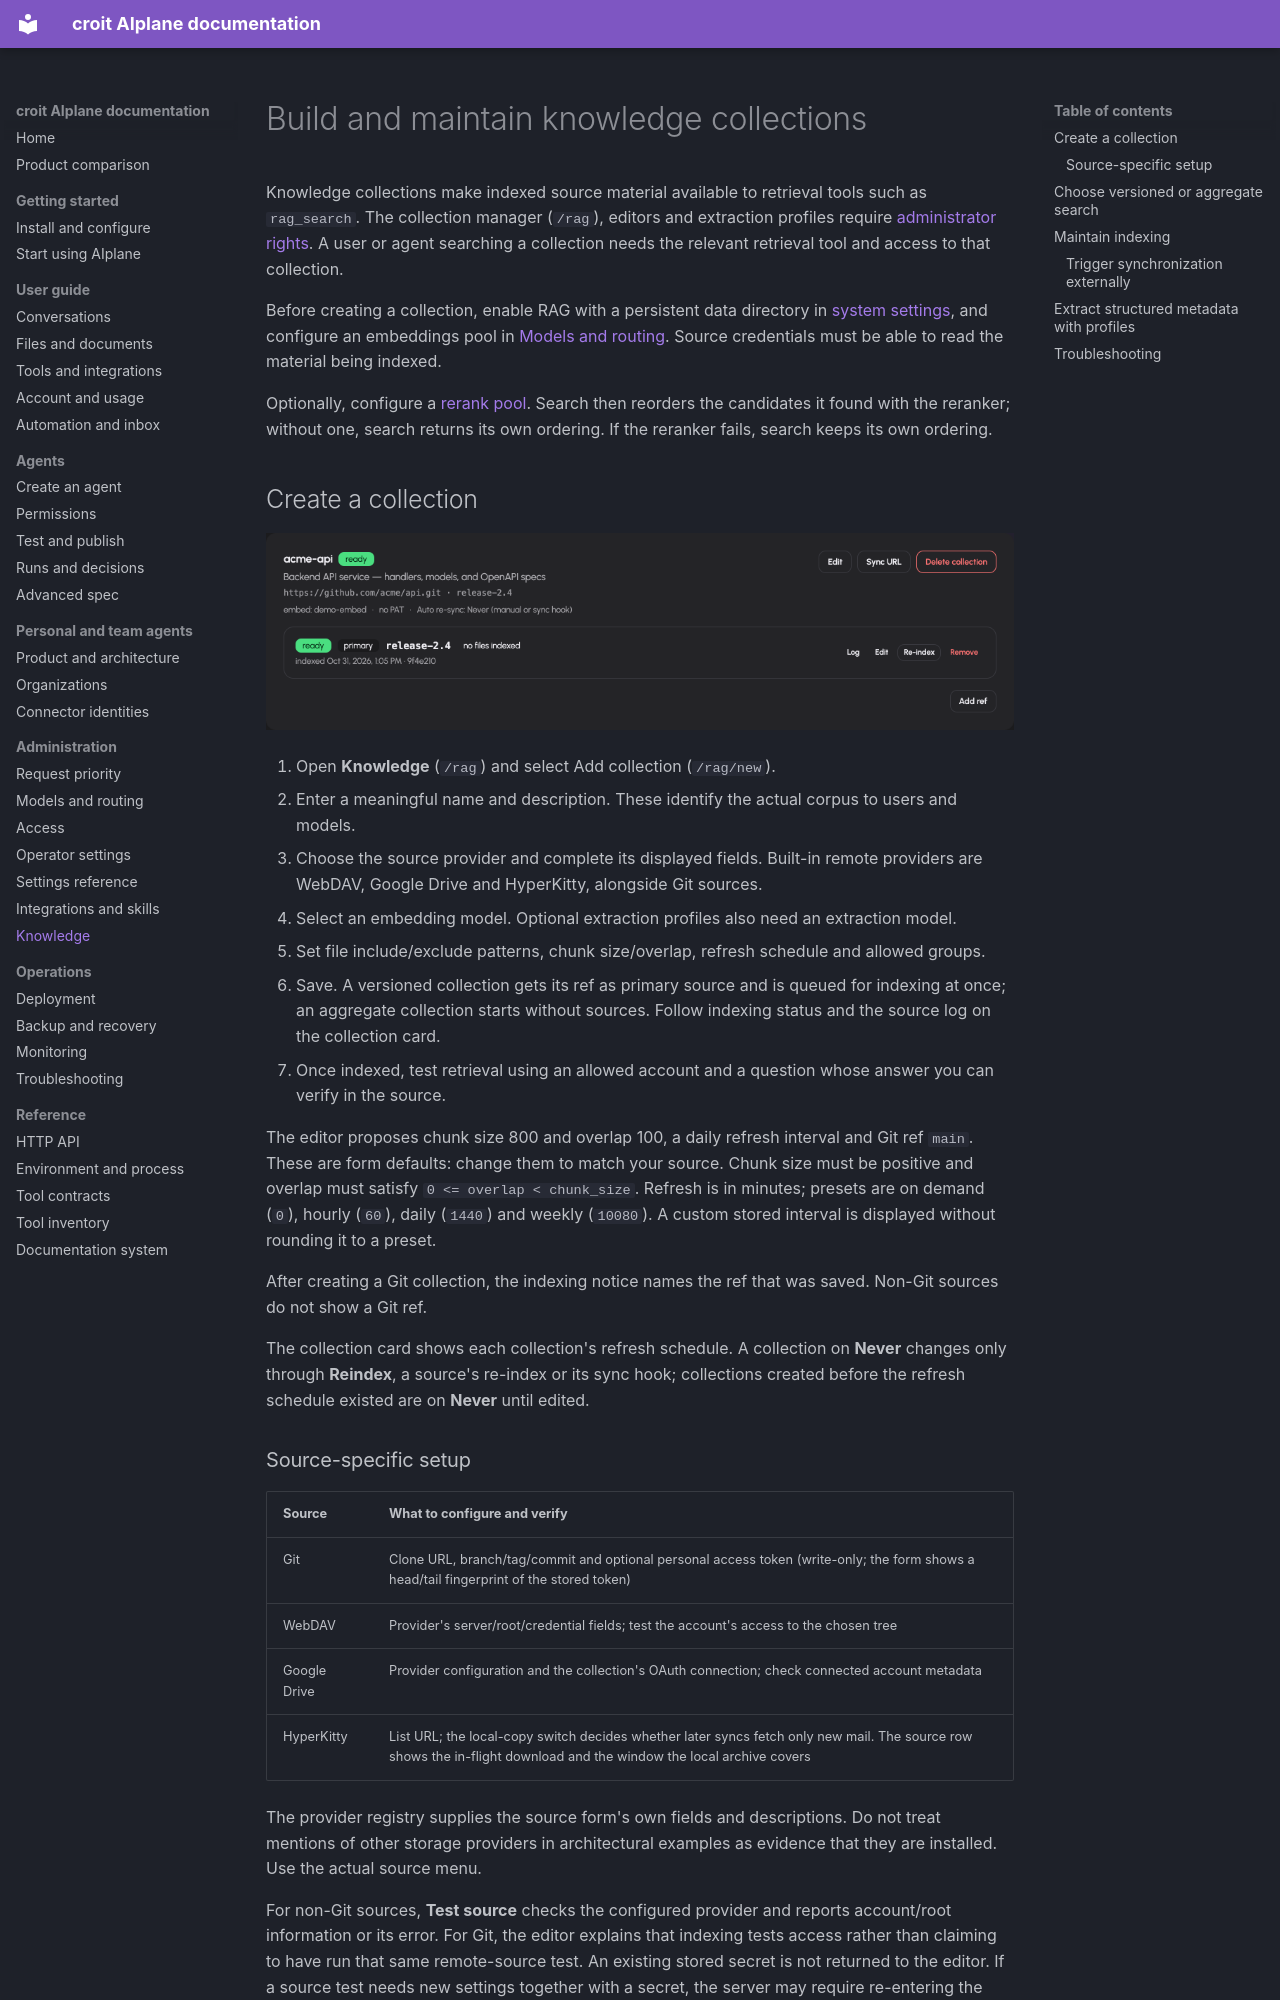

repository: croit/aiplane · page: admin/knowledge/index.html · generator: mkdocs

# Build and maintain knowledge collections

Knowledge collections make indexed source material available to retrieval tools such as `rag_search`. The collection manager (`/rag`), editors and extraction profiles require [administrator rights](access.md). A user or agent searching a collection needs the relevant retrieval tool and access to that collection.

Before creating a collection, enable RAG with a persistent data directory in [system settings](settings.md), and configure an embeddings pool in [Models and routing](models.md). Source credentials must be able to read the material being indexed.

Optionally, configure a [rerank pool](models.md#pool-fields). Search then reorders the candidates it found with the reranker; without one, search returns its own ordering. If the reranker fails, search keeps its own ordering.

## Create a collection

![A knowledge collection card shows source, indexed ref, status and sync or re-index controls.](../img/guide/knowledge-collection.png)

1. Open **Knowledge** (`/rag`) and select Add collection (`/rag/new`).
2. Enter a meaningful name and description. These identify the actual corpus to users and models.
3. Choose the source provider and complete its displayed fields. Built-in remote providers are WebDAV, Google Drive and HyperKitty, alongside Git sources.
4. Select an embedding model. Optional extraction profiles also need an extraction model.
5. Set file include/exclude patterns, chunk size/overlap, refresh schedule and allowed groups.
6. Save. A versioned collection gets its ref as primary source and is queued for indexing at once; an aggregate collection starts without sources. Follow indexing status and the source log on the collection card.
7. Once indexed, test retrieval using an allowed account and a question whose answer you can verify in the source.

The editor proposes chunk size 800 and overlap 100, a daily refresh interval and Git ref `main`. These are form defaults: change them to match your source. Chunk size must be positive and overlap must satisfy `0 <= overlap < chunk_size`. Refresh is in minutes; presets are on demand (`0`), hourly (`60`), daily (`1440`) and weekly (`10080`). A custom stored interval is displayed without rounding it to a preset.

After creating a Git collection, the indexing notice names the ref that was saved. Non-Git sources do not show a Git ref.

The collection card shows each collection's refresh schedule. A collection on **Never** changes only through **Reindex**, a source's re-index or its sync hook; collections created before the refresh schedule existed are on **Never** until edited.

### Source-specific setup

| Source | What to configure and verify |
|---|---|
| Git | Clone URL, branch/tag/commit and optional personal access token (write-only; the form shows a head/tail fingerprint of the stored token) |
| WebDAV | Provider's server/root/credential fields; test the account's access to the chosen tree |
| Google Drive | Provider configuration and the collection's OAuth connection; check connected account metadata |
| HyperKitty | List URL; the local-copy switch decides whether later syncs fetch only new mail. The source row shows the in-flight download and the window the local archive covers |

The provider registry supplies the source form's own fields and descriptions. Do not treat mentions of other storage providers in architectural examples as evidence that they are installed. Use the actual source menu.

For non-Git sources, **Test source** checks the configured provider and reports account/root information or its error. For Git, the editor explains that indexing tests access rather than claiming to have run that same remote-source test. An existing stored secret is not returned to the editor. If a source test needs new settings together with a secret, the server may require re-entering the secret to test that combination.
